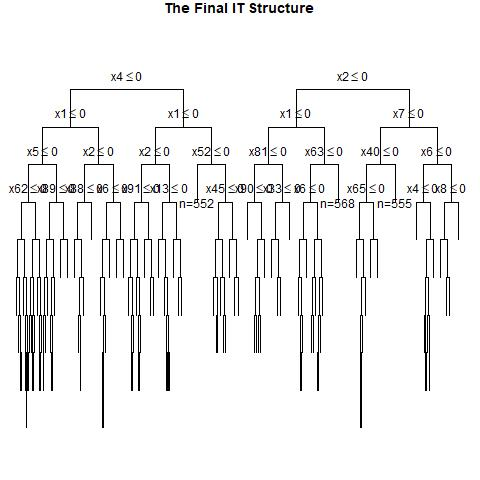

The file beside this chart, header and first rows:
, x1, x2, x3, x4, x5, x6, x7, x8, x9, x10, x11, x12, x13, x14, x15, x16, x17, x18, x19, x20, x21, x22, x23
1, 0, 0, 1, 1, 0, 1, 1, 0, 1, 0, 1, 1, 1, 1, 0, 1, 0, 1, 1, 0, 0, 0, 1
2, 1, 0, 1, 1, 1, 0, 1, 1, 0, 0, 1, 1, 0, 0, 1, 1, 0, 1, 1, 1, 1, 1, 0
3, 1, 1, 1, 1, 1, 1, 1, 1, 1, 1, 0, 0, 1, 1, 0, 1, 1, 0, 0, 0, 1, 0, 0
4, 1, 1, 1, 1, 1, 0, 1, 0, 0, 1, 0, 1, 1, 1, 0, 0, 1, 1, 1, 0, 0, 1, 1
5, 1, 0, 0, 0, 1, 1, 0, 1, 0, 1, 1, 1, 0, 1, 0, 0, 0, 1, 1, 1, 0, 1, 1
6, 1, 1, 1, 1, 1, 1, 0, 0, 0, 0, 0, 1, 0, 0, 1, 0, 1, 1, 1, 1, 0, 0, 0
7, 0, 0, 1, 0, 1, 1, 0, 1, 0, 1, 1, 1, 1, 0, 0, 0, 0, 0, 0, 1, 0, 1, 0
8, 1, 1, 0, 0, 1, 0, 0, 1, 0, 0, 0, 1, 1, 1, 0, 1, 0, 0, 1, 1, 1, 1, 1
9, 1, 1, 0, 0, 1, 0, 0, 1, 1, 0, 0, 0, 0, 1, 1, 1, 1, 0, 0, 1, 1, 0, 1
10, 0, 0, 0, 1, 0, 0, 1, 0, 1, 0, 0, 0, 1, 1, 1, 1, 1, 1, 0, 0, 0, 1, 1
11, 1, 1, 0, 1, 1, 0, 1, 1, 0, 0, 0, 1, 1, 1, 1, 0, 1, 1, 0, 1, 1, 0, 0
12, 1, 1, 1, 0, 0, 1, 0, 1, 0, 1, 1, 1, 1, 0, 1, 0, 0, 1, 0, 1, 0, 0, 0
13, 1, 0, 0, 1, 0, 0, 1, 1, 0, 0, 1, 0, 0, 0, 1, 0, 1, 1, 1, 1, 1, 1, 1
14, 1, 0, 0, 1, 0, 1, 1, 0, 1, 0, 0, 1, 0, 1, 0, 1, 1, 0, 0, 1, 1, 0, 1
15, 0, 0, 1, 1, 1, 1, 0, 0, 0, 0, 1, 0, 1, 0, 1, 0, 1, 0, 1, 0, 1, 1, 1
16, 0, 0, 0, 0, 0, 1, 0, 0, 0, 1, 1, 0, 0, 1, 0, 1, 0, 0, 0, 1, 1, 0, 1
17, 1, 0, 0, 0, 0, 1, 1, 0, 1, 1, 0, 0, 1, 1, 1, 1, 0, 1, 1, 0, 0, 0, 0
18, 1, 1, 0, 1, 1, 0, 0, 1, 1, 1, 0, 1, 0, 1, 1, 1, 1, 0, 0, 0, 1, 0, 0
19, 1, 0, 0, 0, 1, 1, 1, 0, 0, 1, 1, 0, 1, 0, 1, 1, 0, 1, 1, 1, 0, 1, 1
20, 0, 0, 0, 0, 0, 1, 0, 1, 1, 0, 0, 0, 0, 0, 1, 0, 1, 1, 1, 1, 0, 1, 0
21, 0, 0, 1, 0, 0, 0, 1, 0, 0, 0, 0, 1, 0, 0, 1, 1, 0, 0, 0, 0, 1, 1, 0
22, 0, 0, 0, 1, 1, 1, 0, 0, 0, 1, 1, 0, 1, 0, 0, 1, 1, 1, 0, 0, 1, 1, 0
23, 1, 1, 0, 1, 0, 0, 0, 0, 0, 1, 0, 1, 0, 1, 1, 0, 1, 1, 1, 1, 1, 1, 1
24, 1, 0, 0, 0, 0, 0, 1, 1, 1, 1, 1, 1, 0, 1, 0, 1, 0, 1, 1, 1, 1, 0, 1
25, 1, 0, 1, 0, 0, 1, 0, 0, 0, 0, 1, 0, 1, 0, 1, 0, 0, 1, 1, 0, 0, 0, 1
26, 0, 0, 1, 1, 0, 0, 1, 1, 1, 1, 0, 0, 1, 1, 0, 0, 0, 0, 0, 1, 0, 0, 1
27, 0, 1, 0, 0, 1, 0, 1, 0, 1, 0, 0, 0, 1, 0, 0, 1, 0, 1, 0, 1, 1, 1, 0
28, 0, 0, 1, 1, 0, 1, 1, 1, 1, 0, 1, 1, 0, 0, 0, 0, 1, 0, 1, 1, 1, 1, 0
29, 0, 1, 1, 1, 0, 0, 0, 0, 1, 0, 1, 0, 1, 0, 1, 1, 1, 1, 1, 0, 1, 0, 0
30, 0, 1, 1, 1, 1, 1, 1, 0, 0, 1, 1, 1, 1, 1, 0, 1, 0, 1, 0, 0, 1, 1, 0
31, 1, 1, 0, 1, 1, 1, 1, 1, 0, 1, 0, 1, 1, 0, 0, 1, 0, 0, 1, 0, 0, 0, 0
32, 0, 0, 0, 0, 0, 0, 1, 0, 1, 1, 1, 1, 0, 1, 1, 1, 1, 0, 1, 0, 0, 1, 1
33, 0, 0, 0, 0, 0, 1, 1, 1, 0, 1, 1, 1, 0, 1, 0, 1, 0, 0, 0, 0, 1, 1, 1
34, 1, 0, 0, 0, 1, 0, 1, 1, 1, 0, 1, 1, 0, 1, 0, 0, 0, 0, 0, 0, 1, 0, 1
35, 0, 0, 1, 1, 0, 0, 1, 1, 1, 0, 1, 0, 1, 1, 1, 0, 1, 0, 0, 1, 1, 0, 0
36, 0, 1, 0, 0, 1, 0, 1, 0, 1, 1, 0, 0, 0, 1, 1, 1, 1, 0, 1, 0, 1, 0, 0
37, 0, 0, 0, 0, 0, 1, 0, 0, 0, 0, 1, 1, 0, 0, 1, 1, 1, 0, 0, 0, 0, 0, 1
38, 1, 0, 1, 0, 1, 0, 0, 1, 0, 0, 0, 0, 0, 0, 1, 0, 0, 0, 1, 0, 1, 1, 1
39, 1, 0, 0, 0, 1, 0, 0, 0, 0, 1, 0, 0, 1, 0, 1, 1, 1, 0, 1, 0, 0, 0, 0
40, 0, 1, 1, 1, 0, 0, 1, 1, 0, 1, 0, 1, 0, 0, 0, 1, 1, 0, 0, 1, 1, 1, 1
41, 1, 1, 1, 0, 1, 1, 0, 1, 1, 1, 1, 1, 1, 0, 1, 0, 1, 0, 0, 1, 0, 0, 1
42, 1, 0, 0, 0, 1, 1, 0, 0, 1, 0, 0, 1, 0, 1, 0, 1, 1, 0, 1, 0, 0, 1, 0
43, 0, 1, 0, 1, 0, 1, 0, 0, 0, 0, 0, 1, 0, 0, 1, 0, 0, 1, 1, 1, 1, 1, 1
44, 1, 1, 0, 1, 1, 1, 1, 1, 0, 1, 1, 0, 1, 0, 0, 0, 0, 1, 0, 1, 0, 0, 1
45, 1, 0, 0, 1, 0, 1, 1, 1, 0, 1, 0, 1, 1, 0, 1, 0, 0, 1, 1, 1, 1, 1, 1
46, 0, 1, 0, 0, 1, 1, 0, 0, 1, 0, 1, 0, 0, 1, 0, 0, 0, 1, 1, 0, 0, 0, 0
47, 0, 0, 0, 1, 0, 0, 0, 0, 1, 0, 1, 0, 0, 0, 0, 0, 0, 0, 1, 1, 1, 0, 0
48, 1, 1, 1, 0, 0, 1, 1, 1, 0, 0, 1, 0, 1, 0, 0, 1, 0, 0, 1, 1, 0, 1, 1
49, 0, 0, 0, 0, 1, 1, 1, 1, 1, 0, 1, 1, 1, 0, 1, 0, 1, 0, 0, 0, 0, 0, 1
50, 1, 0, 0, 0, 0, 1, 1, 1, 0, 0, 0, 0, 0, 1, 0, 1, 0, 1, 1, 1, 0, 1, 0
51, 0, 0, 0, 0, 0, 0, 1, 0, 0, 1, 1, 0, 1, 0, 0, 1, 0, 1, 0, 1, 1, 1, 0
52, 1, 1, 0, 1, 1, 1, 0, 1, 1, 1, 0, 1, 1, 0, 0, 0, 0, 0, 1, 0, 1, 1, 0
53, 0, 1, 0, 1, 0, 1, 1, 0, 0, 1, 1, 0, 1, 1, 1, 1, 1, 1, 0, 0, 0, 1, 1
54, 0, 1, 0, 0, 1, 0, 1, 0, 1, 1, 0, 1, 1, 0, 0, 0, 0, 0, 0, 0, 1, 0, 1
55, 1, 0, 0, 1, 1, 0, 1, 0, 0, 1, 1, 1, 0, 0, 0, 1, 0, 0, 0, 1, 0, 0, 1
56, 1, 0, 1, 0, 0, 1, 0, 0, 1, 1, 0, 0, 1, 1, 1, 0, 1, 1, 1, 1, 1, 0, 1
57, 1, 0, 0, 1, 1, 1, 1, 0, 0, 1, 1, 1, 0, 0, 0, 0, 1, 0, 1, 0, 1, 1, 0
58, 0, 1, 0, 1, 0, 0, 0, 1, 0, 0, 1, 1, 1, 1, 0, 0, 0, 1, 1, 0, 0, 0, 0
59, 0, 0, 1, 0, 0, 1, 0, 0, 1, 0, 0, 1, 0, 0, 0, 0, 0, 1, 1, 0, 0, 0, 0
60, 1, 1, 0, 1, 0, 0, 1, 1, 1, 0, 1, 1, 0, 0, 0, 1, 0, 0, 0, 0, 1, 1, 0
... 940 more rows
